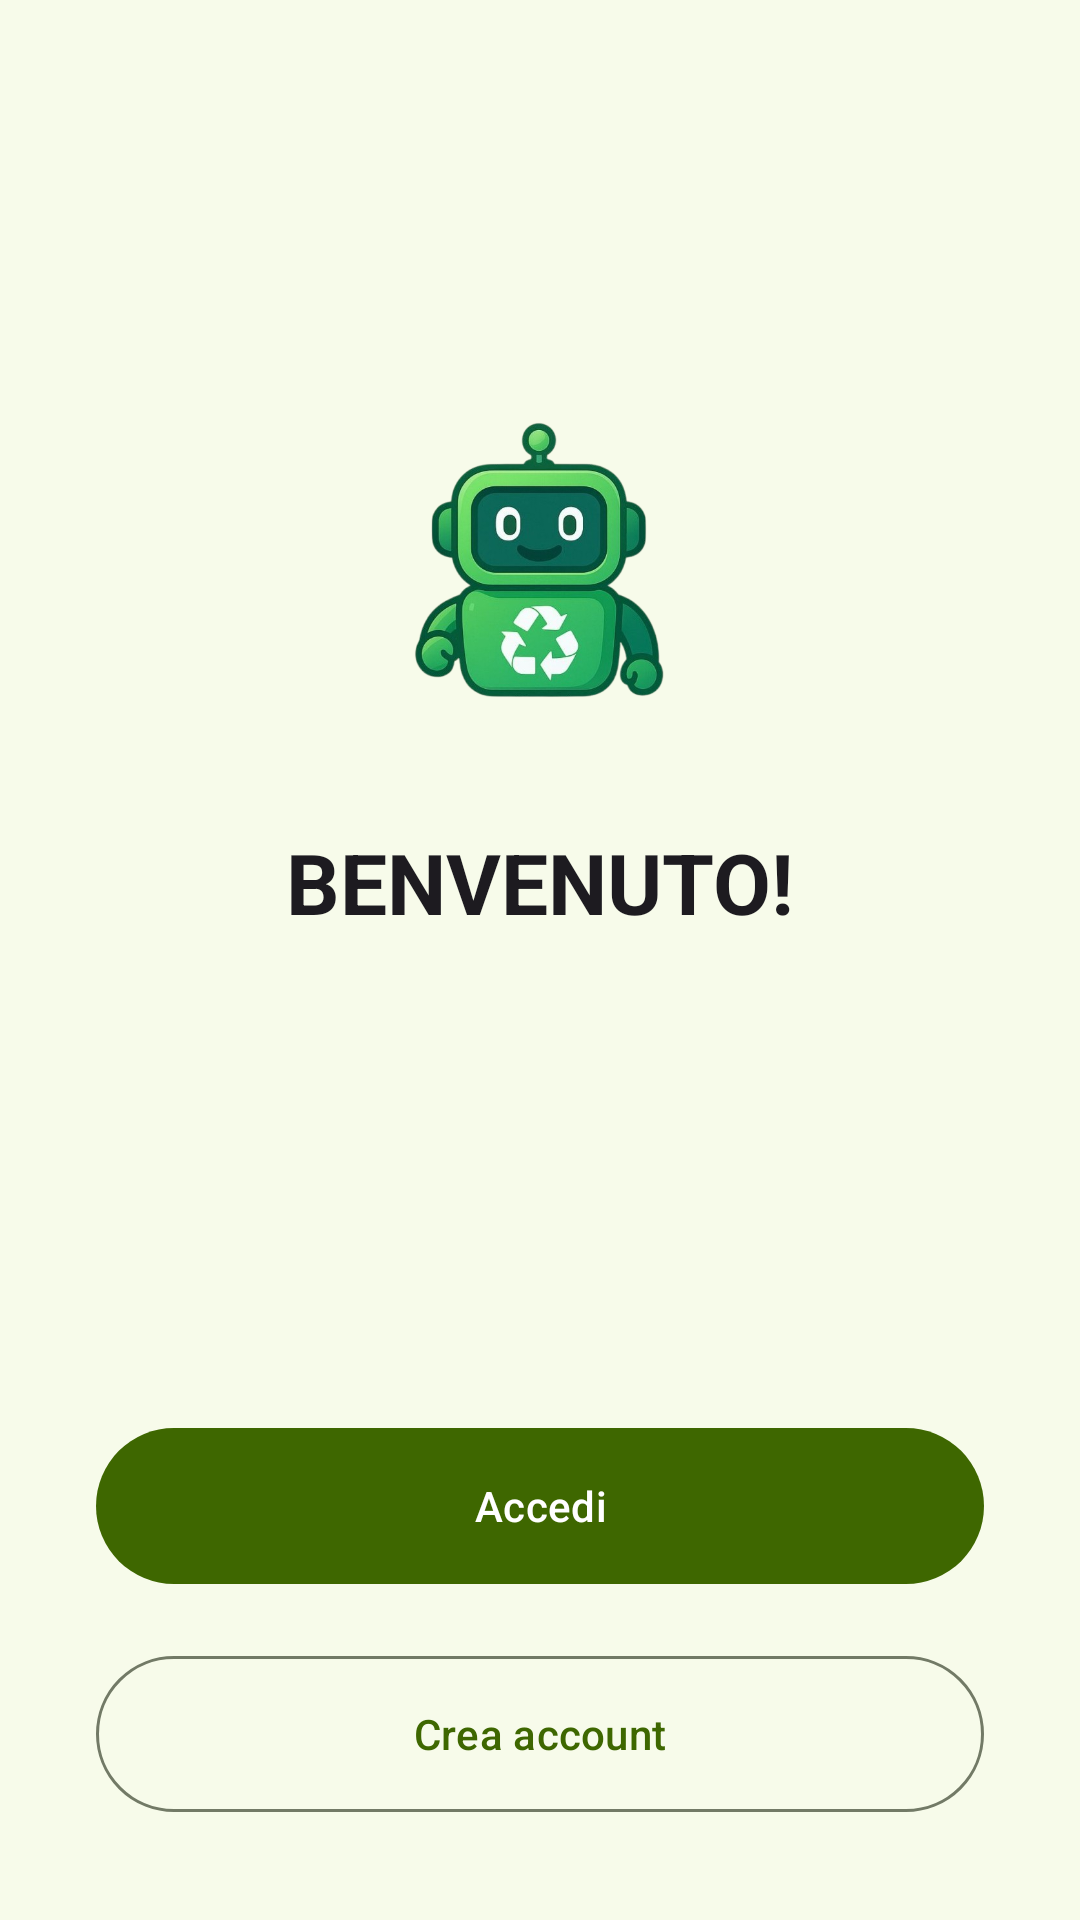

This screen was rendered from an Android layout file. Write that file and the resources it references.
<!-- AndroidManifest.xml: application theme ThemeBinGo -->
<!-- res/layout/fragment_welcome.xml -->
<?xml version="1.0" encoding="utf-8"?>
<androidx.constraintlayout.widget.ConstraintLayout
    xmlns:android="http://schemas.android.com/apk/res/android"
    xmlns:app="http://schemas.android.com/apk/res-auto"
    android:layout_width="match_parent"
    android:layout_height="match_parent"
    android:padding="32dp">

    <ImageView
        android:id="@+id/imgLogo"
        android:layout_width="120dp"
        android:layout_height="120dp"
        android:src="@drawable/ic_launcher_foreground"
        app:layout_constraintBottom_toTopOf="@+id/tvWelcome"
        app:layout_constraintEnd_toEndOf="parent"
        app:layout_constraintStart_toStartOf="parent"
        app:layout_constraintTop_toTopOf="parent"
        app:layout_constraintVertical_chainStyle="packed"
        android:layout_marginBottom="24dp"
        android:contentDescription="@string/app_name" />

    <TextView
        android:id="@+id/tvWelcome"
        android:layout_width="wrap_content"
        android:layout_height="wrap_content"
        android:text="@string/welcome"
        style="?attr/textAppearanceHeadlineMedium"
        android:textStyle="bold"
        android:layout_marginBottom="60dp"
        app:layout_constraintBottom_toTopOf="@+id/btnGoToLogin"
        app:layout_constraintEnd_toEndOf="parent"
        app:layout_constraintStart_toStartOf="parent"
        app:layout_constraintTop_toBottomOf="@+id/imgLogo" />

    <com.google.android.material.button.MaterialButton
        android:id="@+id/btnGoToLogin"
        style="@style/Widget.Material3.Button"
        android:layout_width="0dp"
        android:layout_height="60dp"
        android:text="@string/login"
        android:layout_marginBottom="16dp"
        app:layout_constraintBottom_toTopOf="@+id/btnGoToRegister"
        app:layout_constraintEnd_toEndOf="parent"
        app:layout_constraintStart_toStartOf="parent" />

    <com.google.android.material.button.MaterialButton
        android:id="@+id/btnGoToRegister"
        style="@style/Widget.Material3.Button.OutlinedButton"
        android:layout_width="0dp"
        android:layout_height="60dp"
        android:text="@string/create_account"
        app:layout_constraintBottom_toBottomOf="parent"
        app:layout_constraintEnd_toEndOf="parent"
        app:layout_constraintStart_toStartOf="parent" />

</androidx.constraintlayout.widget.ConstraintLayout>
<!-- resources referenced by this layout -->
<resources>
  <string name="app_name">BinGo!</string>
  <string name="create_account">Crea account</string>
  <string name="login">Accedi</string>
  <string name="welcome">BENVENUTO!</string>
  <color name="md_theme_primary">#3E6700</color>
  <color name="md_theme_onPrimary">#FFFFFF</color>
  <color name="md_theme_primaryContainer">#4F8200</color>
  <color name="md_theme_onPrimaryContainer">#F9FFEA</color>
  <color name="md_theme_secondary">#4B662A</color>
  <color name="md_theme_onSecondary">#FFFFFF</color>
  <color name="md_theme_secondaryContainer">#CCEEA1</color>
  <color name="md_theme_onSecondaryContainer">#516D2F</color>
  <color name="md_theme_tertiary">#006A45</color>
  <color name="md_theme_onTertiary">#FFFFFF</color>
  <color name="md_theme_tertiaryContainer">#008558</color>
  <color name="md_theme_onTertiaryContainer">#F6FFF6</color>
  <color name="md_theme_error">#BA1A1A</color>
  <color name="md_theme_onError">#FFFFFF</color>
  <color name="md_theme_errorContainer">#FFDAD6</color>
  <color name="md_theme_onErrorContainer">#93000A</color>
  <color name="md_theme_background">#F7FBEA</color>
  <color name="md_theme_onBackground">#191D13</color>
  <color name="md_theme_surface">#F7FBEA</color>
  <color name="md_theme_onSurface">#191D13</color>
  <color name="md_theme_surfaceVariant">#DEE6CD</color>
  <color name="md_theme_onSurfaceVariant">#424937</color>
  <color name="md_theme_outline">#727A66</color>
  <color name="md_theme_outlineVariant">#C2CAB2</color>
  <color name="md_theme_inverseSurface">#2E3227</color>
  <color name="md_theme_inverseOnSurface">#EFF3E2</color>
  <color name="md_theme_inversePrimary">#97D945</color>
  <color name="md_theme_primaryFixed">#B2F65F</color>
  <color name="md_theme_onPrimaryFixed">#102000</color>
  <color name="md_theme_primaryFixedDim">#97D945</color>
  <color name="md_theme_onPrimaryFixedVariant">#2F4F00</color>
  <color name="md_theme_secondaryFixed">#CCEEA1</color>
  <color name="md_theme_onSecondaryFixed">#102000</color>
  <color name="md_theme_secondaryFixedDim">#B1D188</color>
  <color name="md_theme_onSecondaryFixedVariant">#344E14</color>
  <color name="md_theme_tertiaryFixed">#7AFABC</color>
  <color name="md_theme_onTertiaryFixed">#002112</color>
  <color name="md_theme_tertiaryFixedDim">#5CDDA1</color>
  <color name="md_theme_onTertiaryFixedVariant">#005234</color>
  <color name="md_theme_surfaceDim">#D8DCCC</color>
  <color name="md_theme_surfaceBright">#F7FBEA</color>
  <color name="md_theme_surfaceContainerLowest">#FFFFFF</color>
  <color name="md_theme_surfaceContainerLow">#F2F5E5</color>
  <color name="md_theme_surfaceContainer">#ECF0DF</color>
  <color name="md_theme_surfaceContainerHigh">#E6EADA</color>
  <color name="md_theme_surfaceContainerHighest">#E0E4D4</color>
  <color name="colorCustomColor1">#006B17</color>
  <color name="colorOnCustomColor1">#FFFFFF</color>
  <color name="colorCustomColor1Container">#158725</color>
  <color name="colorOnCustomColor1Container">#F7FFF0</color>
</resources>
